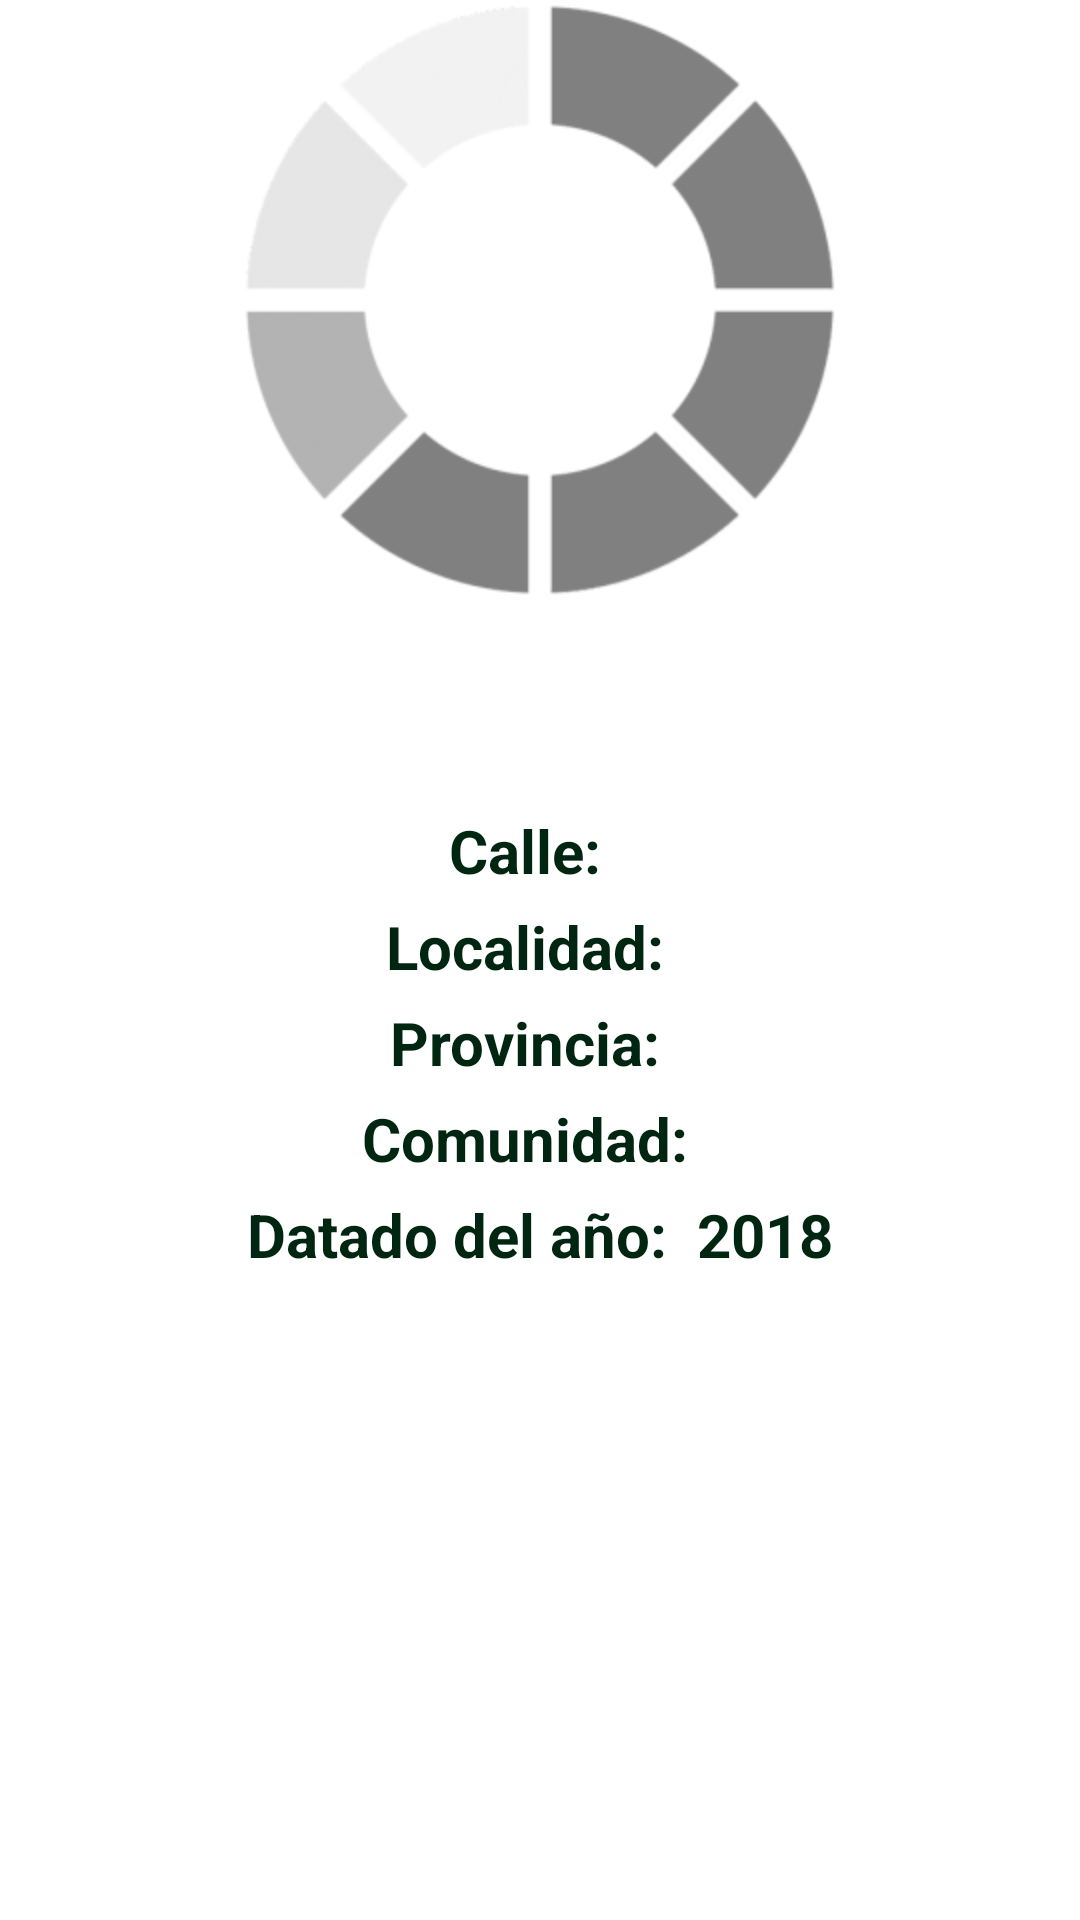

The Android layout XML behind this screen, and the referenced resources:
<!-- AndroidManifest.xml: activity theme AppTheme.Ventanas -->
<!-- res/layout/activity_informacion.xml -->
<?xml version="1.0" encoding="utf-8"?>
<ScrollView
    android:layout_width="match_parent"
    android:layout_height="match_parent"
    xmlns:android="http://schemas.android.com/apk/res/android"
    xmlns:app="http://schemas.android.com/apk/res-auto"
    xmlns:tools="http://schemas.android.com/tools"
    tools:context="hlc.com.monumentosdeespaa.Activitys.InformacionActivity">

    <LinearLayout
        android:layout_width="match_parent"
        android:layout_height="match_parent"
        style="@style/AppTheme"
        android:orientation="vertical"
        >


        <ImageView
            android:id="@+id/imagenMonumento"
            android:layout_width="match_parent"
            android:layout_height="200dp"
            app:srcCompat="@drawable/cargando" />

        <TextView
            android:id="@+id/nombre_monumento"
            android:layout_width="match_parent"
            android:layout_height="wrap_content"
            android:fontFamily="serif"
            android:paddingVertical="20dp"
            android:textAlignment="center"
            android:textSize="22sp"
            android:textStyle="bold" />

        <LinearLayout
            android:layout_width="wrap_content"
            android:layout_height="wrap_content"
            android:layout_gravity="center"
            android:orientation="horizontal"
            android:paddingBottom="5dp">

            <TextView
                android:layout_width="wrap_content"
                android:layout_height="wrap_content"
                android:layout_marginRight="10dp"
                android:text="@string/calle"
                android:textSize="20sp"
                android:textStyle="bold" />

            <TextView
                android:id="@+id/calle"
                android:layout_width="wrap_content"
                android:layout_height="wrap_content"
                android:textSize="20sp" />
        </LinearLayout>

        <LinearLayout
            android:layout_width="wrap_content"
            android:layout_height="wrap_content"
            android:layout_gravity="center"
            android:orientation="horizontal"
            android:paddingBottom="5dp">

            <TextView
                android:layout_width="wrap_content"
                android:layout_height="wrap_content"
                android:layout_marginRight="10dp"
                android:text="@string/localidad"
                android:textSize="20sp"
                android:textStyle="bold" />

            <TextView
                android:id="@+id/localidad"
                android:layout_width="wrap_content"
                android:layout_height="wrap_content"
                android:textSize="20sp" />
        </LinearLayout>

        <LinearLayout
            android:layout_width="wrap_content"
            android:layout_height="wrap_content"
            android:layout_gravity="center"
            android:orientation="horizontal"
            android:paddingBottom="5dp">

            <TextView
                android:layout_width="wrap_content"
                android:layout_height="wrap_content"
                android:layout_marginRight="10dp"
                android:text="@string/provincia"
                android:textSize="20sp"
                android:textStyle="bold" />

            <TextView
                android:id="@+id/provincia"
                android:layout_width="wrap_content"
                android:layout_height="wrap_content"
                android:textSize="20sp" />
        </LinearLayout>

        <LinearLayout
            android:layout_width="wrap_content"
            android:layout_height="wrap_content"
            android:layout_gravity="center"
            android:orientation="horizontal"
            android:paddingBottom="5dp">

            <TextView
                android:id="@+id/textView4"
                android:layout_width="match_parent"
                android:layout_height="wrap_content"
                android:layout_marginRight="10dp"
                android:text="@string/comunidad"
                android:textSize="20sp"
                android:textStyle="bold" />

            <TextView
                android:id="@+id/comunidad"
                android:layout_width="wrap_content"
                android:layout_height="wrap_content"
                android:textSize="20sp" />

        </LinearLayout>

        <LinearLayout
            android:layout_width="wrap_content"
            android:layout_height="wrap_content"
            android:layout_gravity="center"
            android:orientation="horizontal"
            android:paddingBottom="5dp">

            <TextView
                android:layout_width="wrap_content"
                android:layout_height="wrap_content"
                android:layout_marginRight="10dp"
                android:text="@string/anno_construccion"
                android:textSize="20sp"
                android:textStyle="bold" />

            <TextView
                android:id="@+id/anno_construccion"
                android:layout_width="wrap_content"
                android:layout_height="wrap_content"
                android:text="2018"
                android:textSize="20sp" />
        </LinearLayout>

    </LinearLayout>


</ScrollView>
<!-- resources referenced by this layout -->
<resources>
  <!-- drawable cargando: png bitmap (drawable, 24204 bytes) -->
  <string name="anno_construccion">Datado del año:</string>
  <string name="calle">Calle:</string>
  <string name="comunidad">Comunidad:</string>
  <string name="localidad">Localidad:</string>
  <string name="provincia">Provincia:</string>
  <style name="AppTheme" parent="Theme.AppCompat.Light.DarkActionBar">
          
          <item name="colorPrimary">@color/colorPrimary</item>
          <item name="colorPrimaryDark">@color/colorPrimaryDark</item>
          <item name="colorAccent">@color/colorAccent</item>
          <item name="android:windowBackground">@color/colorFondo</item>
  
          <item name="android:textColor">@color/colorTexto</item>
          <item name="android:textStyle">bold</item>
          <item name="android:textSize">15dp</item>
      </style>
  <style name="AppTheme.Ventanas">
  
          <item name="android:windowBackground">@color/colorFondoAct</item>
          <item name="android:textColor">@color/colorTextoAct</item>
  
      </style>
  <color name="colorPrimary">#af3520</color>
  <color name="colorPrimaryDark">#B02109</color>
  <color name="colorAccent">#af3520</color>
  <color name="colorFondo">#1686af</color>
  <color name="colorTexto">#ffffff</color>
  <color name="colorFondoAct">#ffffff</color>
  <color name="colorTextoAct">#002510</color>
</resources>
